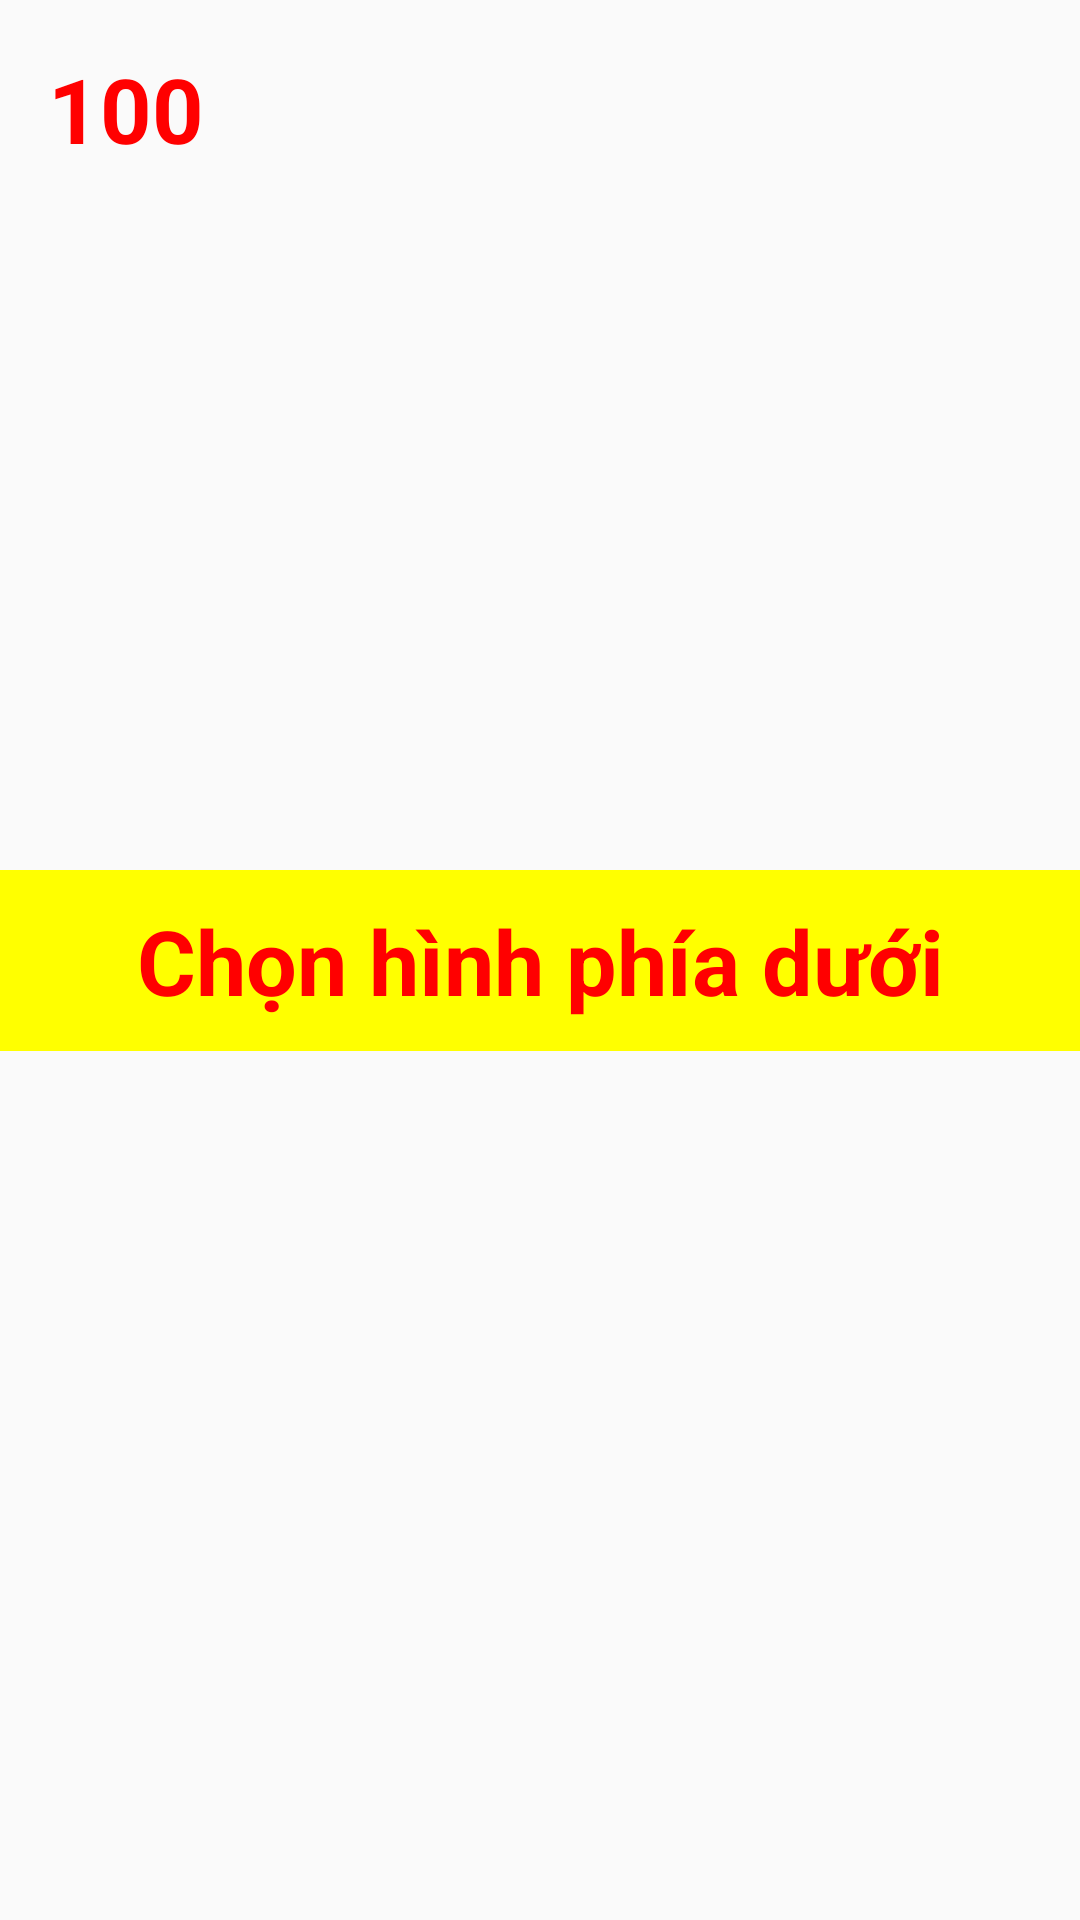

The Android layout XML behind this screen, and the referenced resources:
<!-- AndroidManifest.xml: application theme Theme.IntentBaiTapKPT -->
<!-- res/layout/activity_main.xml -->
<?xml version="1.0" encoding="utf-8"?>
<androidx.constraintlayout.widget.ConstraintLayout xmlns:android="http://schemas.android.com/apk/res/android"
    xmlns:app="http://schemas.android.com/apk/res-auto"
    xmlns:tools="http://schemas.android.com/tools"
    android:layout_width="match_parent"
    android:layout_height="match_parent"
    tools:context=".MainActivity">

    <ImageView
        android:id="@+id/iv_goc"
        android:layout_width="200dp"
        android:layout_height="200dp"
        app:layout_constraintEnd_toEndOf="parent"
        app:layout_constraintBottom_toTopOf="@id/textView"
        app:layout_constraintHorizontal_bias="0.497"
        app:layout_constraintStart_toStartOf="parent"
        app:layout_constraintTop_toTopOf="parent"
        app:srcCompat="@drawable/chim1" />

    <TextView
        android:id="@+id/textView"
        android:layout_width="match_parent"
        android:layout_height="wrap_content"
        android:text="Chọn hình phía dưới"
        android:gravity="center"
        android:padding="10dp"
        android:textSize="30sp"
        android:textStyle="bold"
        android:textColor="#ff00"
        android:background="#FF0"
        app:layout_constraintEnd_toEndOf="parent"
        app:layout_constraintBottom_toTopOf="@id/iv_nhan"
        app:layout_constraintHorizontal_bias="0.498"
        app:layout_constraintStart_toStartOf="parent"
        app:layout_constraintTop_toBottomOf="@+id/iv_goc" />

    <ImageView
        android:id="@+id/iv_nhan"
        android:layout_width="200dp"
        android:layout_height="200dp"
        app:layout_constraintBottom_toBottomOf="parent"
        app:layout_constraintEnd_toEndOf="parent"
        app:layout_constraintStart_toStartOf="parent"
        app:layout_constraintTop_toBottomOf="@+id/textView"
        app:srcCompat="@drawable/question_default" />

    <TextView
        android:id="@+id/tv_diem"
        android:layout_width="wrap_content"
        android:textSize="30sp"
        android:textColor="#ff00"
        android:layout_height="wrap_content"
        android:layout_marginStart="16dp"
        android:layout_marginTop="16dp"
        android:text="100"
        android:textStyle="bold"
        app:layout_constraintStart_toStartOf="parent"
        app:layout_constraintTop_toTopOf="parent" />
</androidx.constraintlayout.widget.ConstraintLayout>
<!-- resources referenced by this layout -->
<resources>
  <!-- drawable chim1: png bitmap (drawable, 760443 bytes) -->
  <!-- drawable question_default: png bitmap (drawable, 300058 bytes) -->
  <style name="Theme.IntentBaiTapKPT" parent="Theme.AppCompat.DayNight.DarkActionBar">
          
          <item name="colorPrimary">@color/purple_500</item>
          <item name="colorPrimaryVariant">@color/purple_700</item>
          <item name="colorOnPrimary">@color/white</item>
          
          <item name="colorSecondary">@color/teal_200</item>
          <item name="colorSecondaryVariant">@color/teal_700</item>
          <item name="colorOnSecondary">@color/black</item>
          
          <item name="android:statusBarColor" tools:targetApi="l">?attr/colorPrimaryVariant</item>
          
      </style>
  <!-- not gathered from this repository: default colours our renderer supplied (Android Studio template values) -->
  <color name="purple_500">#FF6200EE</color>
  <color name="purple_700">#FF3700B3</color>
  <color name="teal_200">#FF03DAC5</color>
  <color name="teal_700">#FF018786</color>
  <color name="black">#FF000000</color>
  <color name="white">#FFFFFFFF</color>
</resources>
